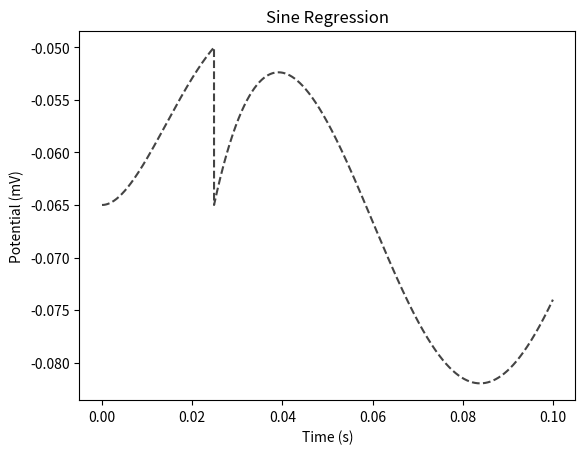

This figure's Python source: (Note: this script raises an exception after producing the figure.)
import matplotlib.pyplot as plt
import math

'''
Try two other choices forIe(t) (A periodic function for example).  
Add the graphs showing the current and voltage traces to your notes.
'''

# [redacted]

# Set constants

R_membrane = 1 * 10 ** 7
V_threshold = -50 * (10 ** -3)
tau = 0.01
dt = 1 * (10**-5)
EL = -0.065
dv = 0

# Initialize dictionaries to place calculated values

V = {}

t = 0
V[t] = EL
t_f = 0.1

# Obtain potentials by scanning across time range

while t < t_f:
    I_e_sine = math.sin(t / t_f * (2 * math.pi)) * 2 * (10 ** -9)
    dv = (dt / tau) * ((EL - V[t]) + (R_membrane * I_e_sine))
    V_temp = V[t] + dv
    t = t + dt

    V[t] = V_temp

    if V[t] >= V_threshold:
        V[t] = EL

# Plot axes

plt.plot(list(V.keys()), list(V.values()), color='#444444', linestyle='--', label='')
plt.xlabel('Time (s)')
plt.ylabel('Potential (mV)')
plt.title('Sine Regression')
plt.show()

# clear
V.clear()
V[t] = EL

t = 0

# Obtain potentials by scanning across time range

while t < t_f:
    I_e_cosine = math.cos(t / t_f * (2 * math.pi))
    dv = (dt / tau) * ((EL - V[t]) + (R_membrane * I_e_cosine))
    V_temp = V[t] + dv
    t = t + dt

    V[t] = V_temp

    if V[t] >= V_threshold:
        V[t] = EL

# Plot axes

plt.plot(list(V.keys()), list(V.values()), color='#444444', linestyle='--', label='')
plt.xlabel('Time (s)')
plt.ylabel('Potential (mV)')
plt.title('Cosine Regression')
plt.show()